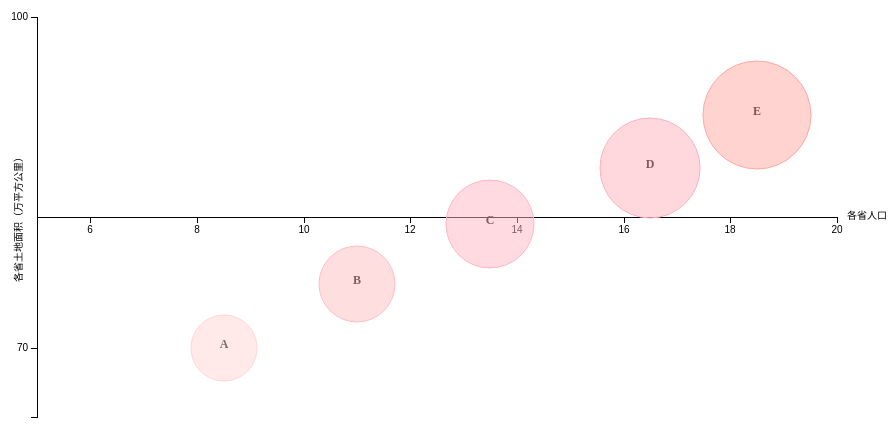
D3 v3 page, settled after 360 driven frames (6 s of simulated time); the page loaded 1 data file(s).


    var width = 900,
    	height = 500,
    	margin = 50;

    var commasFormatter = d3.format(",.0f");

    var xScale = d3.scale.linear()
				.domain([5,20])
				.rangeRound([margin, width-margin]),
		yScale = d3.scale.log()
				.domain([65,100])
				.rangeRound([height-margin, margin]),
		rScale = d3.scale.linear()
				.domain([0,40])
				.rangeRound([15, 100]);

    var colorScale = d3.scale.linear()
				.domain([7.5, 10, 12.5, 15,17.5,20])
        .range(["#FFE4E1", "#FFC1C1", "#FFB6C1", "#FFB5C5", "#FFAEB9","#FFA07A"]);

    var xAxis = d3.svg.axis()
            .scale(xScale)
            .orient("bottom")
            .tickFormat(function(d) { return d ; });

    var yAxis = d3.svg.axis()
            .scale(yScale)
            .orient("left")
            .ticks(7)
            .tickFormat(function(d) { return d; })
            .tickValues([0.5, 35, 70, 100, 135, 170, 200]);

    var div = d3.select("body").append("div")
			.attr("class", "tooltip")
			.style("opacity", 0);   

    svg = d3.select("body").append("svg")
    		.attr("width", width)
    		.attr("height", height);

    svg.append("g")       
        .attr("class", "axis")
        .attr("transform", function(){ 
            return "translate(0, " + (height / 2) + ")";
        })
        .call(xAxis)
        .append("text")
    	.attr("x", width - 20)
    	.attr("y", 2)
    	.style("text-anchor", "middle")
    	.attr("font-size", "10px")
    	.text("各省人口");
    
    svg.append("g")       
        .attr("class", "axis")
        .attr("transform", function(){ 
            return "translate(" + margin + ", 0)";
        })
        .call(yAxis)
        .append("text")
		.attr("transform", "rotate(-90)")
		.attr("x", -250)
		.attr("y", -20)
		.attr("dy", ".5em")
		.style("text-anchor", "middle")
		.text("各省土地面积（万平方公里）");

    d3.json("data.json", function (data) {
		svg.selectAll("text.label")
			.data(data)
			.enter()
			.append("text")
			.attr("class", "label")
			.text(function (d) {
					return d.province;
			})
			.attr("style", "text-anchor:middle")
			.attr("x", function (d) {
					return xScale(d.people);
			})
			.attr("y", function (d) {
					return yScale(d.land);
			});

		svg.selectAll("circle")
			.data(data)
			.enter()
			.append("circle")
			.attr("class","bubble")
			.style("stroke", function (d) {
					return colorScale(d.car);
			})
			.style("fill", function (d) {
					return colorScale(d.car);
			})
			.attr("cx", function (d) {
					return xScale(d.people);
			})
			.attr("cy", function (d) {
					return yScale(d.land);
			})
			.attr("r", function (d) {
					return rScale(d.car);
			})
                        .on("mouseover", function(d) {
					div.transition()
					.duration(200)
					.style("opacity", .9);
					div.html(d.car + "辆" + "<br/>" + d.province)
					.style("left", (d3.event.pageX) + "px")
					.style("top", (d3.event.pageY - 28) + "px");
			})
			.on("mouseout", function(d) {
					div.transition()
					.duration(500)
					.style("opacity", 0);
			}); 

    });

	
	


### data: data.json
[
 {
  "id": 1,
  "province": "A",
  "people": 8.5,
  "land": 70,
  "car": 8.5
 },
 {
  "id": 2,
  "province": "B",
  "people": 11,
  "land": 75,
  "car": 11
 },
 {
  "id": 3,
  "province": "C",
  "people": 13.5,
  "land": 80,
  "car": 13.5
 },
 {
  "id": 4,
  "province": "D",
  "people": 16.5,
  "land": 85,
  "car": 16.5
 },
 {
  "id": 5,
  "province": "E",
  "people": 18.5,
  "land": 90,
  "car": 18.5
 }
]